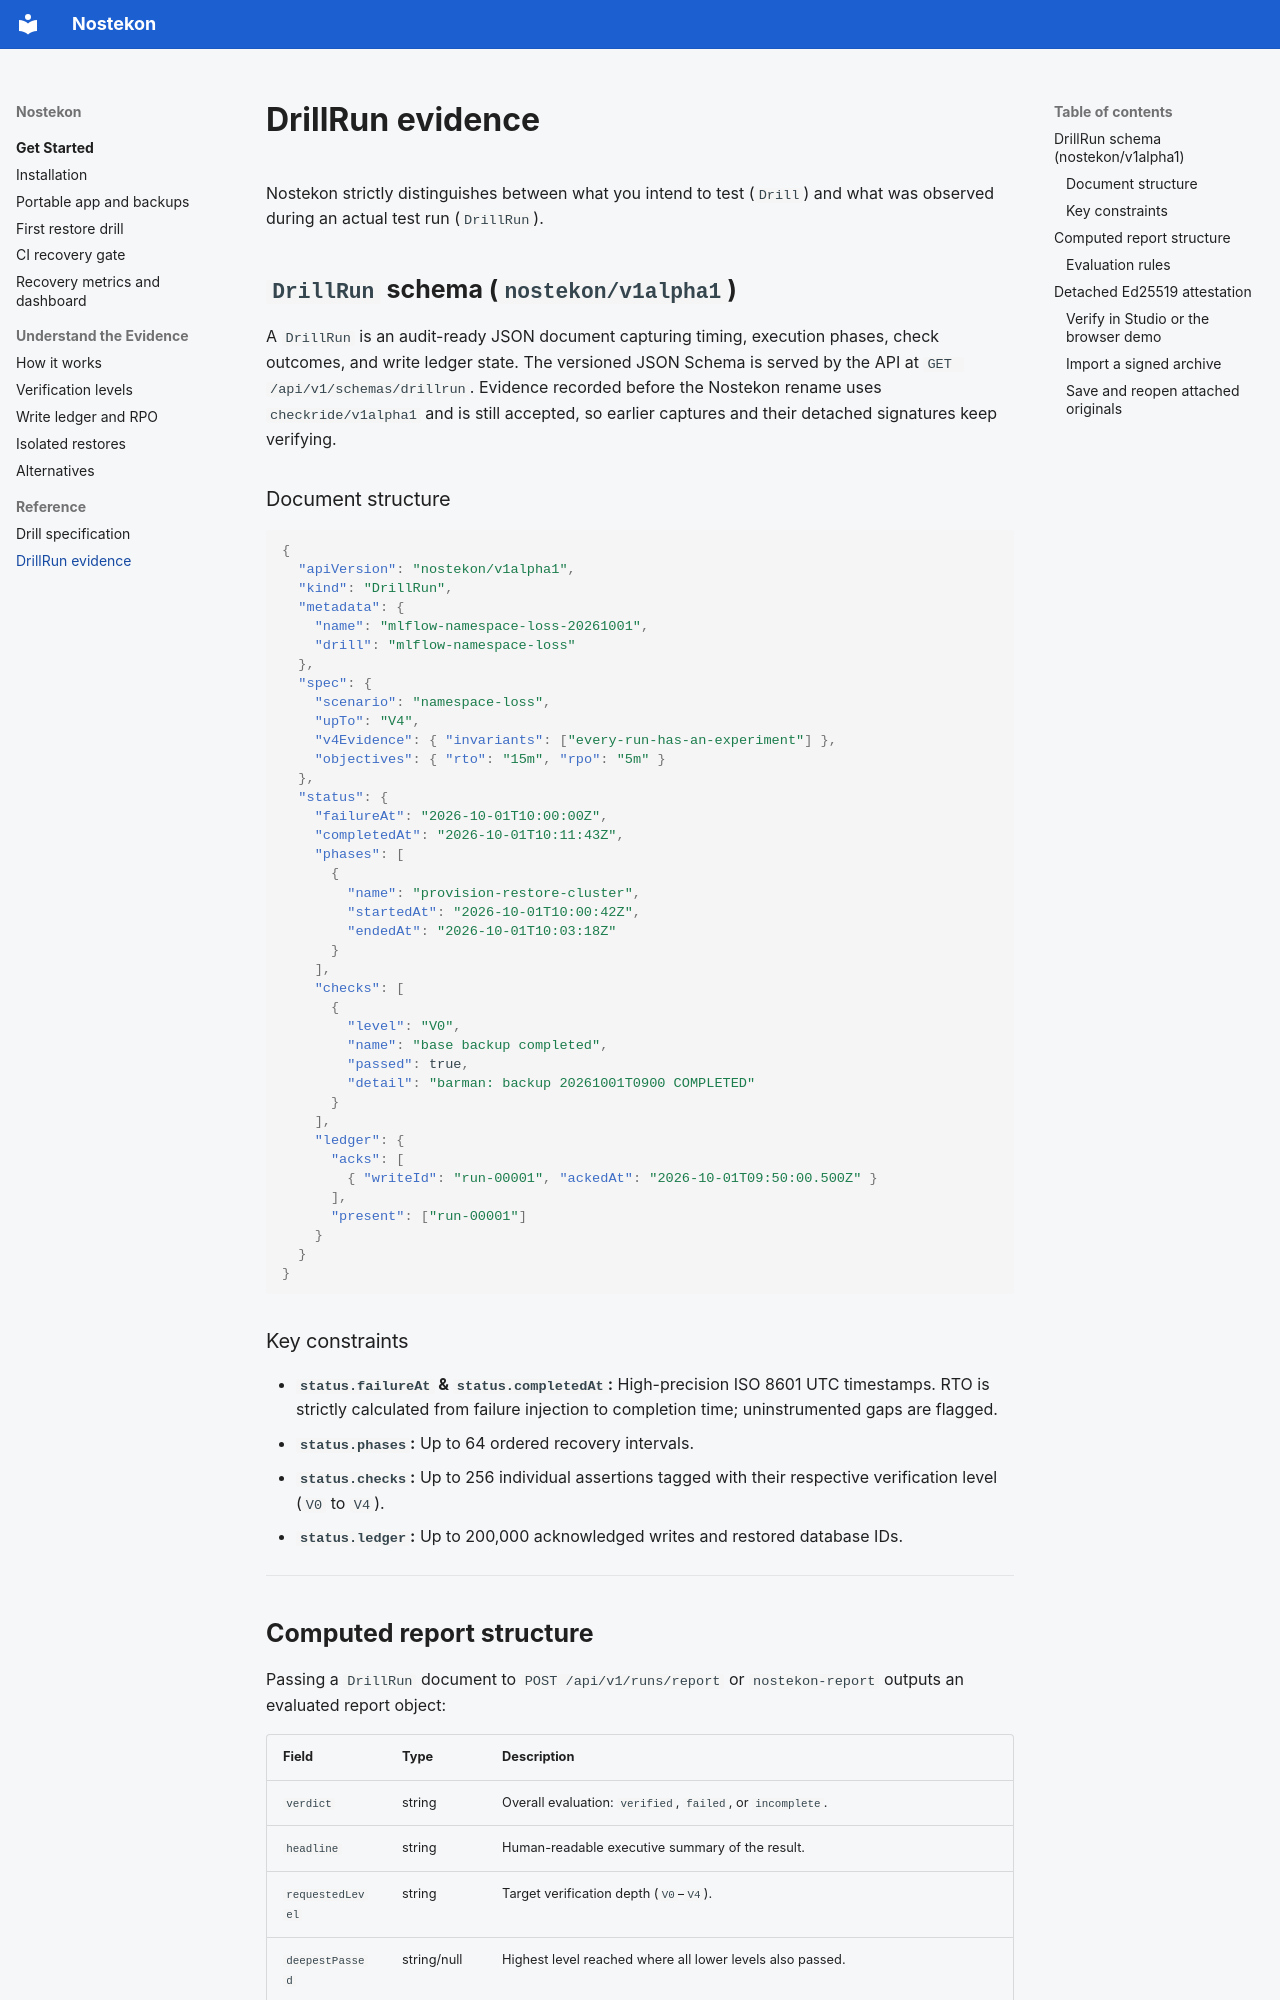

repository: jagarkarlo/checkride · page: reference/drillrun-evidence/index.html · generator: mkdocs

---
title: DrillRun evidence schema & report reference
description: Reference documentation for recorded DrillRun evidence documents and the computed verification report.
---

Nostekon strictly distinguishes between what you intend to test (`Drill`) and what was observed during an actual test run (`DrillRun`).

## `DrillRun` schema (`nostekon/v1alpha1`)

A `DrillRun` is an audit-ready JSON document capturing timing, execution phases, check outcomes, and write ledger state. The versioned JSON Schema is served by the API at `GET /api/v1/schemas/drillrun`. Evidence recorded before the Nostekon rename uses `checkride/v1alpha1` and is still accepted, so earlier captures and their detached signatures keep verifying.

### Document structure

```json
{
  "apiVersion": "nostekon/v1alpha1",
  "kind": "DrillRun",
  "metadata": {
    "name": "mlflow-namespace-loss-20261001",
    "drill": "mlflow-namespace-loss"
  },
  "spec": {
    "scenario": "namespace-loss",
    "upTo": "V4",
    "v4Evidence": { "invariants": ["every-run-has-an-experiment"] },
    "objectives": { "rto": "15m", "rpo": "5m" }
  },
  "status": {
    "failureAt": "2026-10-01T10:00:00Z",
    "completedAt": "2026-10-01T10:11:43Z",
    "phases": [
      {
        "name": "provision-restore-cluster",
        "startedAt": "2026-10-01T10:00:42Z",
        "endedAt": "2026-10-01T10:03:18Z"
      }
    ],
    "checks": [
      {
        "level": "V0",
        "name": "base backup completed",
        "passed": true,
        "detail": "barman: backup 20261001T0900 COMPLETED"
      }
    ],
    "ledger": {
      "acks": [
        { "writeId": "run-00001", "ackedAt": "2026-10-01T09:50:00.500Z" }
      ],
      "present": ["run-00001"]
    }
  }
}
```

### Key constraints
- **`status.failureAt` & `status.completedAt`:** High-precision ISO 8601 UTC timestamps. RTO is strictly calculated from failure injection to completion time; uninstrumented gaps are flagged.
- **`status.phases`:** Up to 64 ordered recovery intervals.
- **`status.checks`:** Up to 256 individual assertions tagged with their respective verification level (`V0` to `V4`).
- **`status.ledger`:** Up to 200,000 acknowledged writes and restored database IDs.

---

## Computed report structure

Passing a `DrillRun` document to `POST /api/v1/runs/report` or `nostekon-report` outputs an evaluated report object:

| Field | Type | Description |
| --- | --- | --- |
| `verdict` | string | Overall evaluation: `verified`, `failed`, or `incomplete`. |
| `headline` | string | Human-readable executive summary of the result. |
| `requestedLevel` | string | Target verification depth (`V0`–`V4`). |
| `deepestPassed` | string/null | Highest level reached where all lower levels also passed. |
| `firstFailed` | string/null | Lowest level that encountered a failing check. |
| `rto` | object/null | Recovery time breakdown, slowest phase, and objective status. |
| `rpo` | object/null | Mathematical data loss window, holes count, and timeline buckets. |
| `provenance` | object | Whether the exact evidence bytes have a valid signature from an explicitly trusted key. Unsigned reports are `unverified`. |
| `findings` | array | Prioritized list of `error`, `warning`, and `info` diagnostics. |

### Evaluation rules

1. **Contiguous depth:** A drill is only verified to level $N$ if every level from $V_0$ up to $N$ passed. A failed check at $V_2$ prevents claiming $V_3$ or $V_4$, even if data assertions succeeded.
2. **Strict V4 requirements:** Level V4 requires either an external write ledger or application invariants with matching checks.
3. **Ledger consistency:** The presence of a "hole" (an older acknowledged write missing while a newer write is restored) fails V4 automatically.
4. **Objective enforcement:** If an RTO or RPO objective is specified, exceeding the threshold fails the drill. If an objective is configured but no measurements are present, the verdict is `incomplete`.
